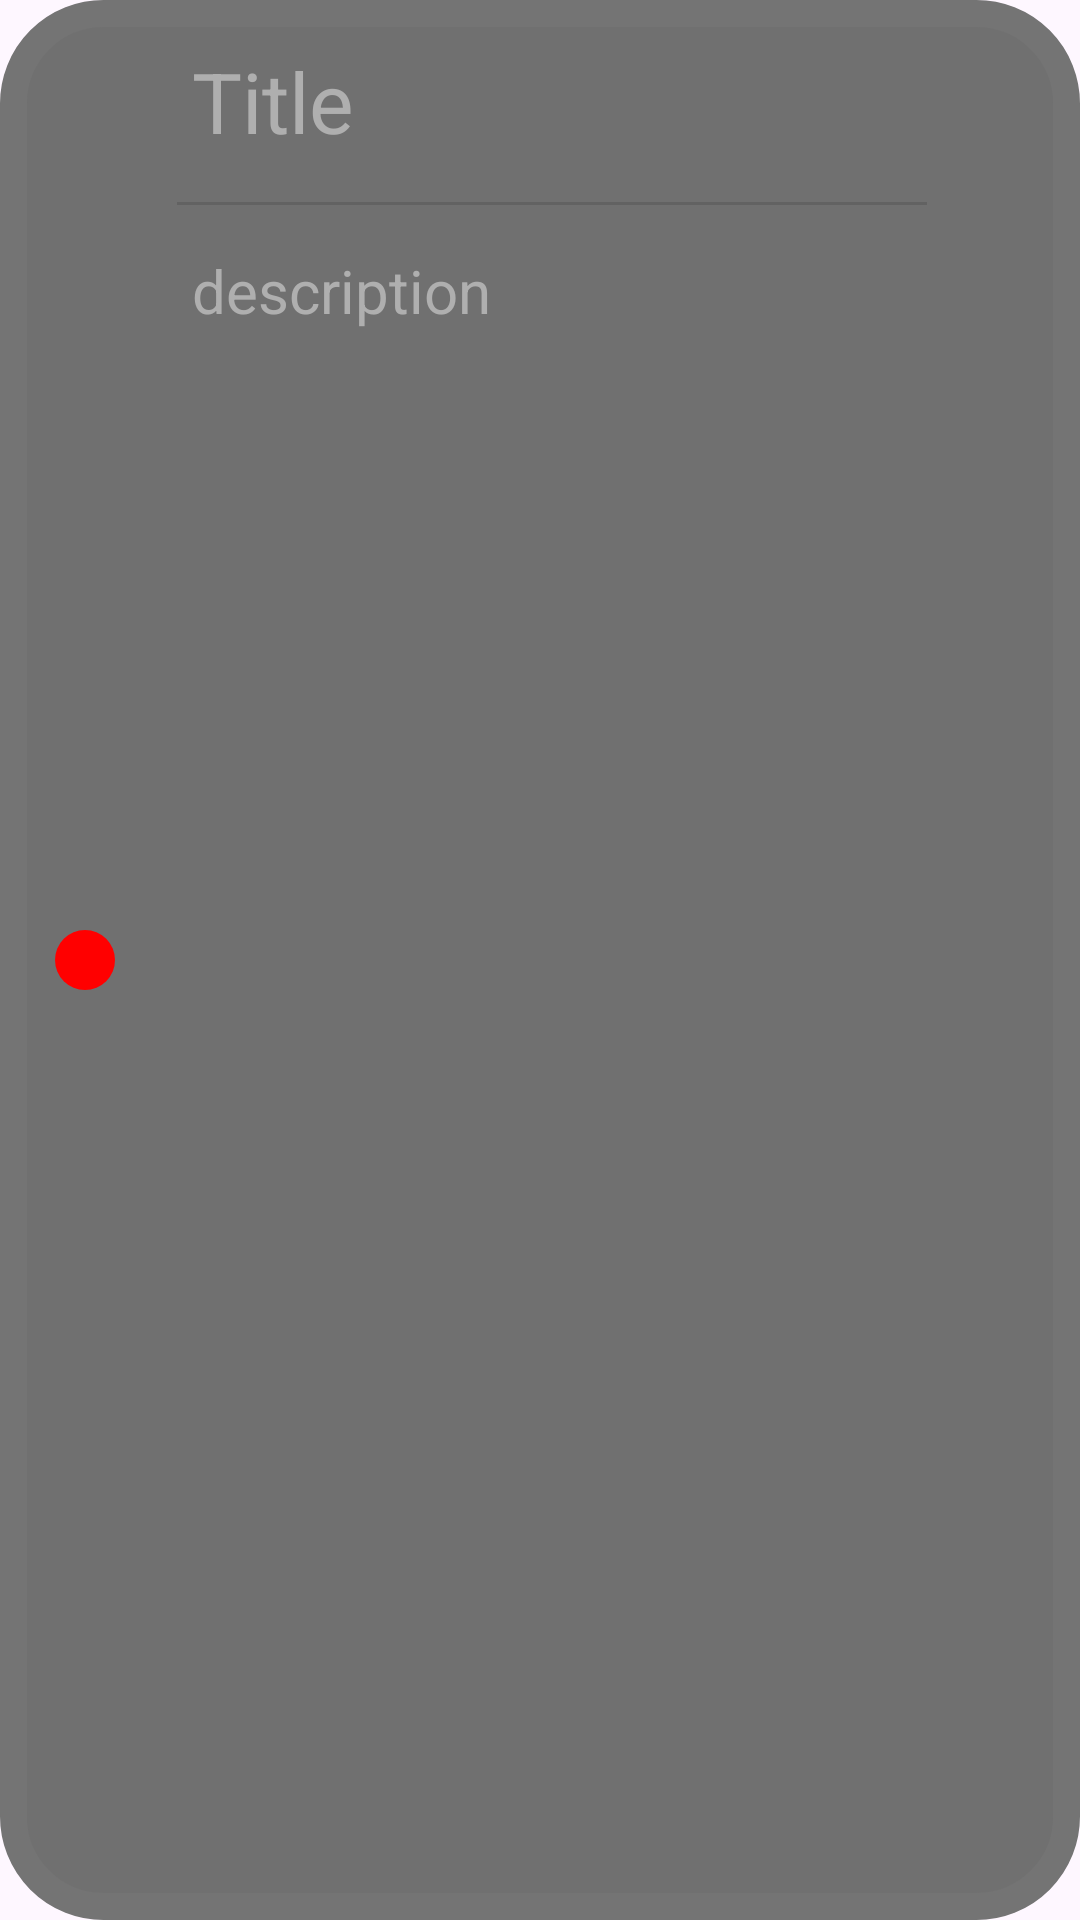

Android layout source for this screen:
<!-- AndroidManifest.xml: application theme Theme.ToDoList -->
<!-- res/layout/activity_2.xml -->
<?xml version="1.0" encoding="utf-8"?>
<androidx.constraintlayout.widget.ConstraintLayout xmlns:android="http://schemas.android.com/apk/res/android"
    xmlns:app="http://schemas.android.com/apk/res-auto"
    android:id="@+id/activity_2_layout_1"
    android:layout_width="match_parent"
    android:layout_height="wrap_content"
    android:layout_marginHorizontal="5dp"
    android:layout_marginTop="3dp"
    android:background="@drawable/button_layout"
    android:minHeight="130dp"
    android:padding="5dp">


    <TextView
        android:id="@+id/activity_2_textView_2"
        android:layout_width="0dp"
        android:layout_height="wrap_content"
        android:layout_marginTop="10dp"
        android:layout_marginBottom="10dp"
        android:hint="@string/description_task_item"
        android:padding="5dp"
        android:paddingStart="5dp"
        android:textColor="@color/white_hint"
        android:textColorHint="@color/white_hint"
        android:textSize="20sp"
        app:layout_constraintBottom_toBottomOf="parent"
        app:layout_constraintEnd_toEndOf="@+id/activity_2_divider_1"
        app:layout_constraintStart_toStartOf="@+id/activity_2_divider_1"
        app:layout_constraintTop_toBottomOf="@+id/activity_2_divider_1"
        app:layout_constraintVertical_bias="0.0" />

    <TextView
        android:id="@+id/activity_2_textView_1"
        android:layout_width="250dp"
        android:layout_height="wrap_content"
        android:layout_marginTop="5dp"
        android:gravity="start"
        android:hint="@string/title_task_item"
        android:padding="5dp"
        android:paddingStart="5dp"
        android:paddingEnd="5dp"
        android:textAppearance="?android:textAppearanceSmall"
        android:textColor="@color/white_hint"
        android:textColorHint="@color/white_hint"
        android:textSize="28sp"
        app:layout_constraintBottom_toBottomOf="parent"
        app:layout_constraintEnd_toEndOf="parent"
        app:layout_constraintHorizontal_bias="0.311"
        app:layout_constraintStart_toEndOf="@+id/activity_2_textView_3"
        app:layout_constraintTop_toTopOf="parent"
        app:layout_constraintVertical_bias="0.0" />

    <View
        android:id="@+id/activity_2_divider_1"
        android:layout_width="0dp"
        android:layout_height="1dp"
        android:layout_marginTop="10dp"
        android:background="?android:attr/listDivider"
        app:layout_constraintBottom_toBottomOf="parent"
        app:layout_constraintEnd_toEndOf="@+id/activity_2_textView_1"
        app:layout_constraintStart_toStartOf="@+id/activity_2_textView_1"
        app:layout_constraintTop_toBottomOf="@+id/activity_2_textView_1"
        app:layout_constraintVertical_bias="0.0" />

    <TextView
        android:id="@+id/activity_2_textView_3"
        android:layout_width="20dp"
        android:layout_height="20dp"
        android:background="@drawable/circle"
        android:backgroundTint="#FF0000"
        app:layout_constraintBottom_toBottomOf="parent"
        app:layout_constraintEnd_toEndOf="parent"
        app:layout_constraintHorizontal_bias="0.04"
        app:layout_constraintStart_toStartOf="parent"
        app:layout_constraintTop_toTopOf="parent" />


</androidx.constraintlayout.widget.ConstraintLayout>
<!-- resources referenced by this layout -->
<resources>
  <color name="white_hint">#AFAFAF</color>
  <!-- drawable button_layout (drawable) -->
  <?xml version="1.0" encoding="UTF-8"?>
  <shape xmlns:android="http://schemas.android.com/apk/res/android">
      <solid android:color="#707070"/>
      <stroke android:width="9dp" android:color="#747474" />
      <corners android:radius="30dp"/>
      <padding android:left="0dp" android:top="0dp" android:right="0dp" android:bottom="0dp" />
  </shape>
  <!-- drawable circle (drawable) -->
  <?xml version="1.0" encoding="utf-8"?>
  <shape
      xmlns:android="http://schemas.android.com/apk/res/android">
      <corners android:topLeftRadius="60dp"
          android:topRightRadius="60dp"
          android:bottomLeftRadius="60dp"
          android:bottomRightRadius="60dp"/>
  </shape>
  <string name="description_task_item">description</string>
  <string name="title_task_item">Title</string>
  <style name="Theme.ToDoList" parent="Base.Theme.ToDoList" />
  <style name="Base.Theme.ToDoList" parent="Theme.Material3.DayNight.NoActionBar">
          
          <item name="windowActionBar">false</item>
          <item name="windowNoTitle">true</item>
          
      </style>
</resources>
